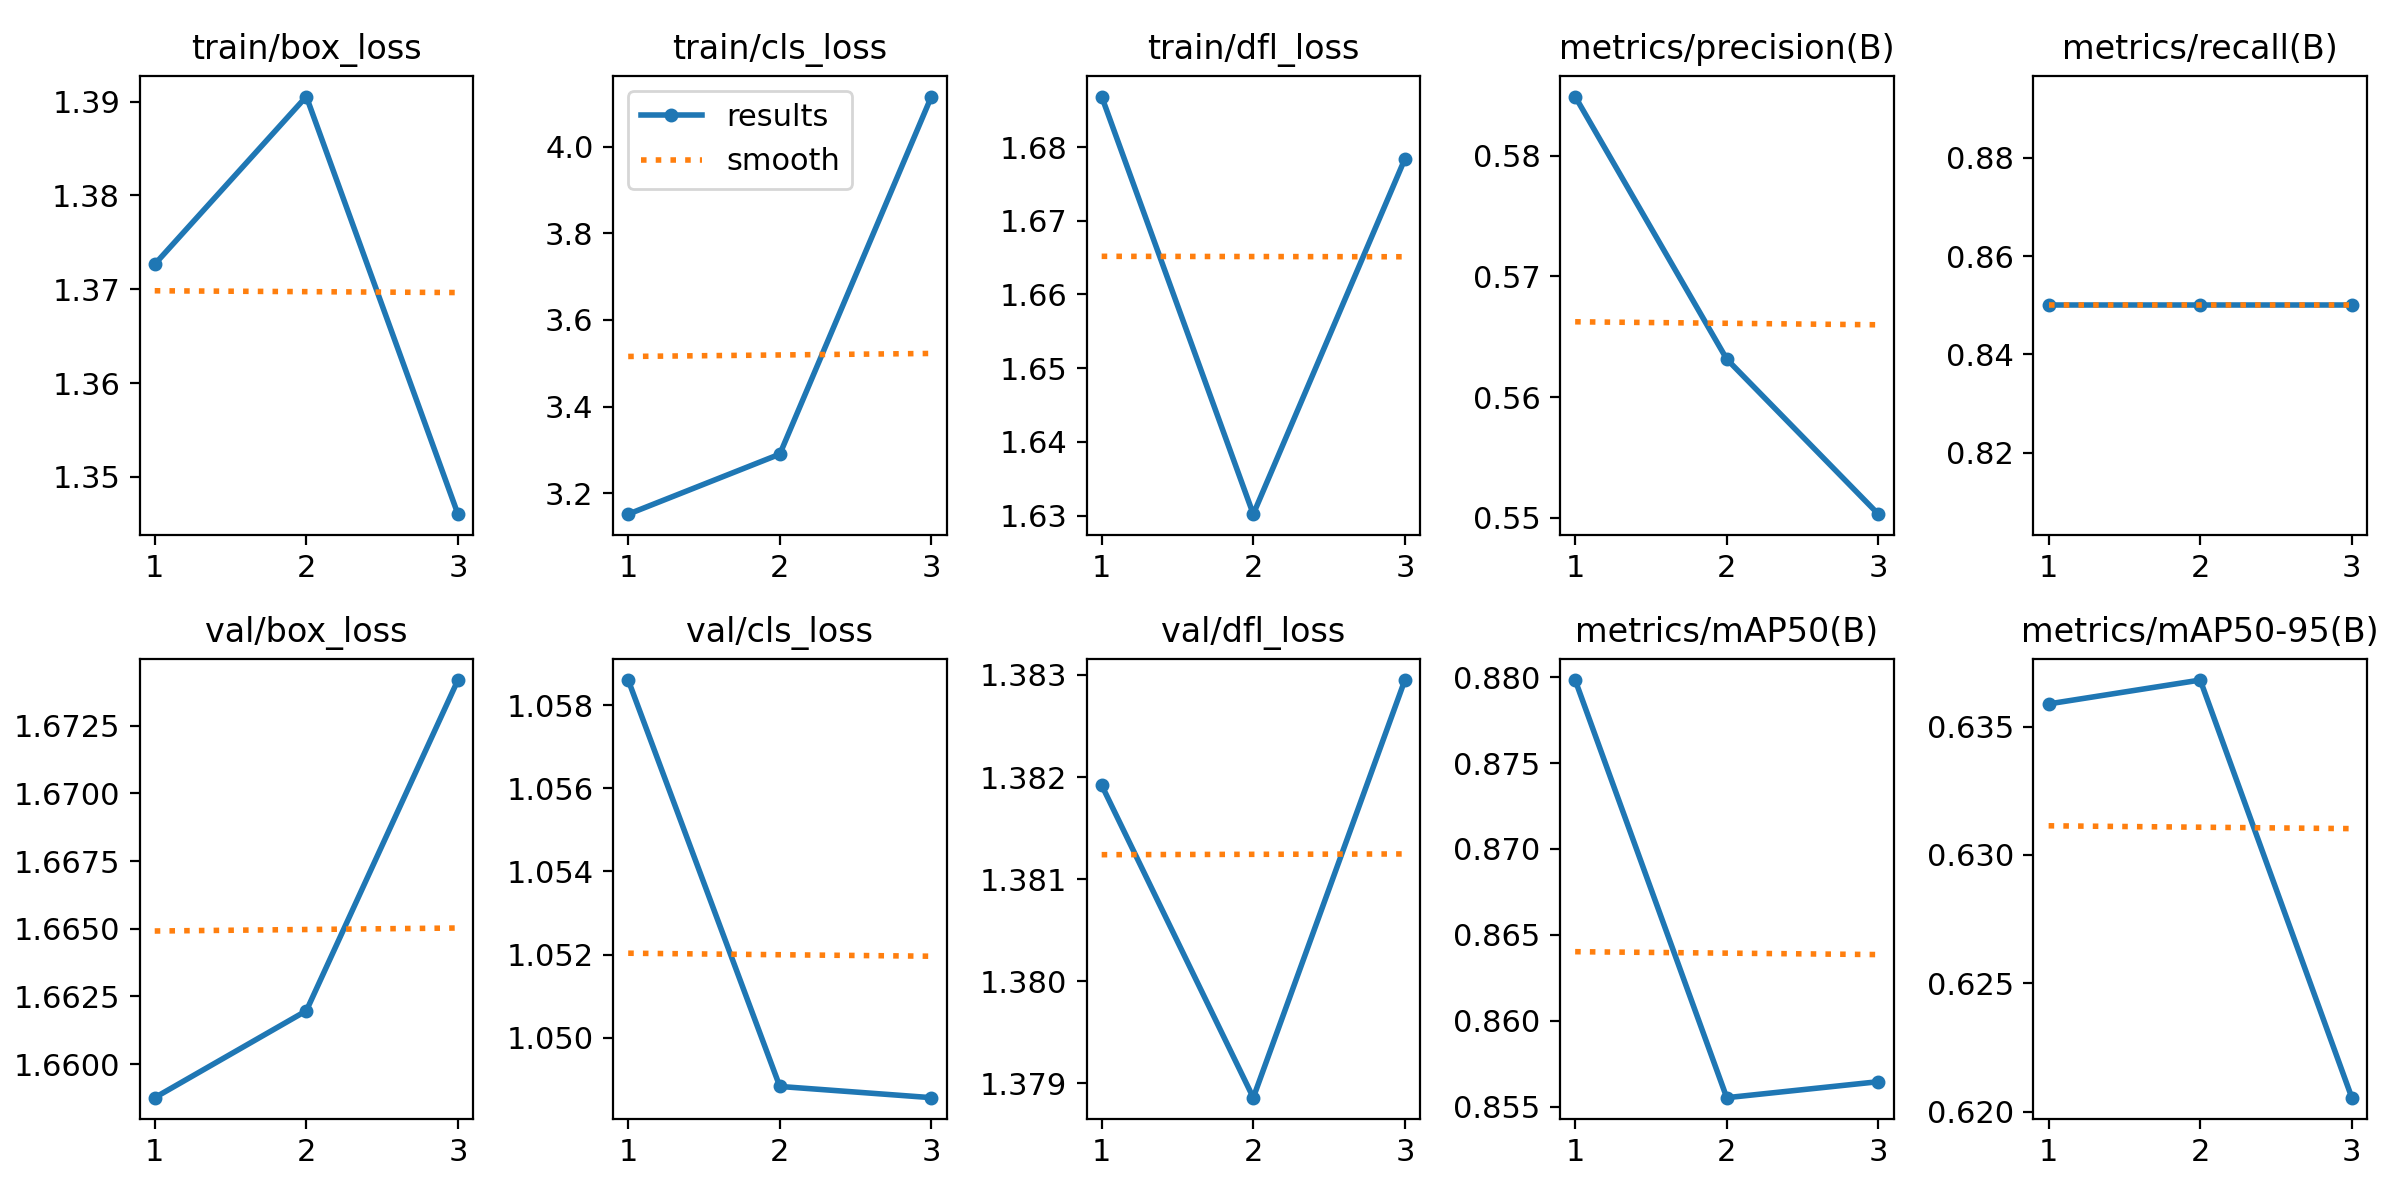

Data behind this chart, as committed beside it:
epoch, time, train/box_loss, train/cls_loss, train/dfl_loss, metrics/precision(B), metrics/recall(B), metrics/mAP50(B), metrics/mAP50-95(B), val/box_loss, val/cls_loss, val/dfl_loss, lr/pg0, lr/pg1, lr/pg2
1, 3.191, 1.373, 3.152, 1.687, 0.5849, 0.85, 0.8798, 0.6359, 1.659, 1.059, 1.382, 0, 0, 0
2, 5.217, 1.391, 3.29, 1.63, 0.5632, 0.85, 0.8555, 0.6368, 1.662, 1.049, 1.379, 7.973e-07, 7.973e-07, 7.973e-07
3, 7.273, 1.346, 4.115, 1.678, 0.5503, 0.85, 0.8565, 0.6205, 1.674, 1.049, 1.383, 8.092e-07, 8.092e-07, 8.092e-07
